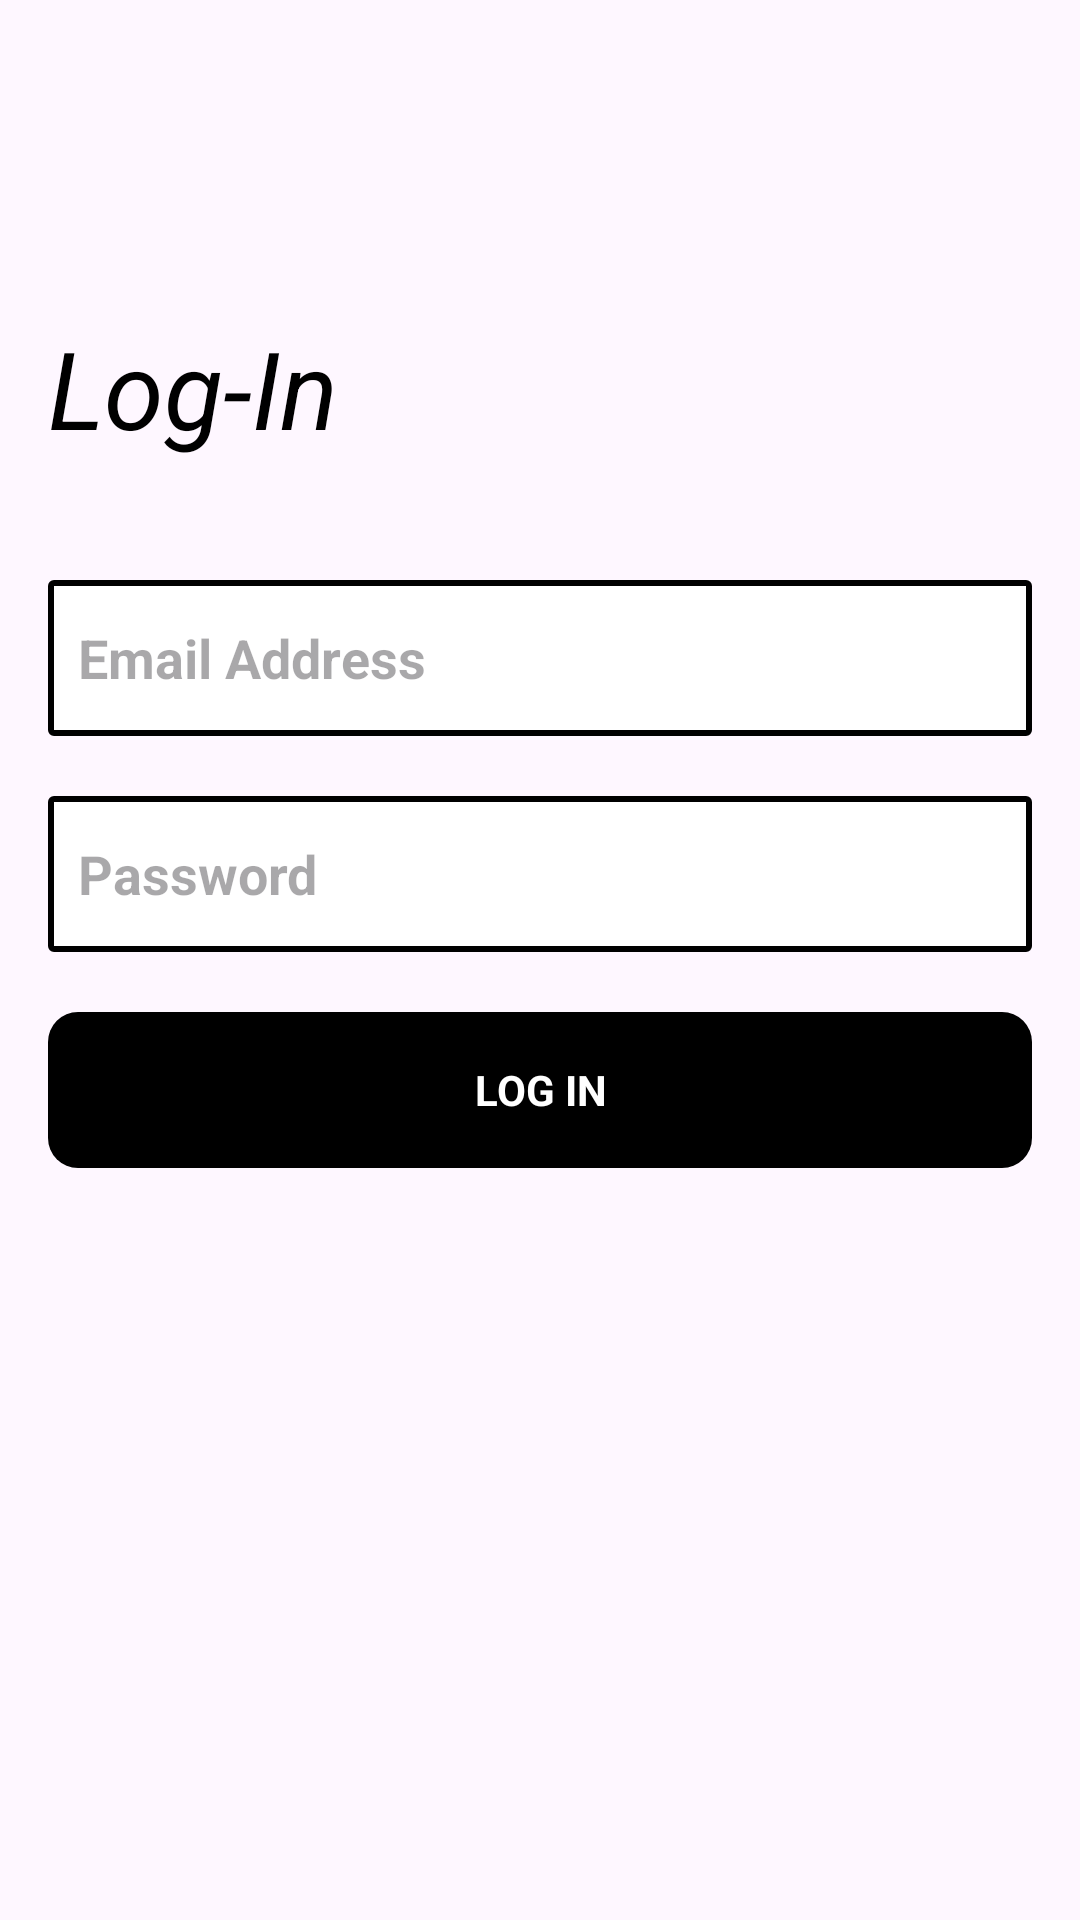

Produce the Android XML layout that renders to this screen, including the resource entries it uses.
<!-- AndroidManifest.xml: application theme Theme.BookPro -->
<!-- res/layout/fragment_login_screen.xml -->
<?xml version="1.0" encoding="utf-8"?>
<FrameLayout xmlns:android="http://schemas.android.com/apk/res/android"
    xmlns:tools="http://schemas.android.com/tools"
    android:layout_width="match_parent"
    android:layout_height="match_parent"
    xmlns:app="http://schemas.android.com/apk/res-auto"
    tools:context=".AuthenticationScreens.LoginScreen">

    <androidx.constraintlayout.widget.ConstraintLayout
        android:layout_width="match_parent"
        android:layout_height="match_parent"
        android:backgroundTint="@color/white">

        <ImageView
            android:id="@+id/img_back_from_login_page"
            android:layout_width="40dp"
            android:layout_height="40dp"
            android:layout_marginTop="40dp"
            android:src="@drawable/back_arrow"
            android:layout_marginStart="16dp"
            android:padding="10dp"
            app:layout_constraintStart_toStartOf="parent"
            app:layout_constraintTop_toTopOf="parent" />

        <TextView
            android:id="@+id/txt_login"
            android:layout_width="wrap_content"
            android:layout_height="wrap_content"
            app:layout_constraintStart_toStartOf="parent"
            android:textSize="36sp"
            android:textColor="@color/black"
            android:textStyle="italic"
            android:layout_marginStart="16dp"
            android:layout_marginTop="25dp"
            app:layout_constraintTop_toBottomOf="@id/img_back_from_login_page"
            android:text="@string/login_lower_case"/>

        <EditText
            android:id="@+id/edttxt_email_address"
            android:layout_width="match_parent"
            android:layout_height="52dp"
            android:layout_marginTop="40dp"
            android:paddingStart="10dp"
            android:paddingEnd="10dp"
            android:textColor="@color/black"
            android:textStyle="bold"
            android:inputType="textEmailAddress"
            android:layout_marginStart="16dp"
            android:layout_marginEnd="16dp"
            android:hint="@string/email_address"
            android:background="@drawable/square_border_background"
            app:layout_constraintStart_toStartOf="parent"
            app:layout_constraintEnd_toEndOf="parent"
            app:layout_constraintTop_toBottomOf="@id/txt_login"/>

        <EditText
            android:id="@+id/edttxt_password"
            android:layout_width="match_parent"
            android:layout_height="52dp"
            android:layout_marginTop="20dp"
            android:paddingStart="10dp"
            android:paddingEnd="10dp"
            android:hint="@string/password"
            android:textStyle="bold"
            android:layout_marginStart="16dp"
            android:layout_marginEnd="16dp"
            android:inputType="textPassword"
            android:background="@drawable/square_border_background"
            app:layout_constraintStart_toStartOf="parent"
            app:layout_constraintEnd_toEndOf="parent"
            app:layout_constraintTop_toBottomOf="@id/edttxt_email_address"
            />

        <TextView
            android:id="@+id/btn_login"
            android:layout_width="match_parent"
            android:layout_height="52dp"
            android:layout_marginTop="20dp"
            android:gravity="center"
            android:textColor="@color/white"
            android:textStyle="bold"
            android:layout_marginStart="16dp"
            android:layout_marginEnd="16dp"
            android:background="@drawable/rounded_corners"
            android:backgroundTint="#000000"
            app:layout_constraintStart_toStartOf="parent"
            app:layout_constraintEnd_toEndOf="parent"
            app:layout_constraintTop_toBottomOf="@id/edttxt_password"
            android:text="@string/log_in"/>


    </androidx.constraintlayout.widget.ConstraintLayout>

</FrameLayout>
<!-- resources referenced by this layout -->
<resources>
  <!-- drawable rounded_corners (drawable) -->
  <?xml version="1.0" encoding="utf-8"?>
  <shape xmlns:android="http://schemas.android.com/apk/res/android">
      <corners  android:radius="10dp"/>
      <solid android:color="@color/black">
  
      </solid>
  </shape>
  <!-- drawable square_border_background (drawable) -->
  <?xml version="1.0" encoding="utf-8"?>
  <shape xmlns:android="http://schemas.android.com/apk/res/android"
      android:shape="rectangle" >
      <solid android:color="@android:color/white" />
      <corners  android:radius="1dp"/>
      <stroke android:width="2dip" android:color="#000000"/>
  </shape>
  <string name="email_address">Email Address</string>
  <string name="log_in">LOG IN</string>
  <string name="login_lower_case">Log-In</string>
  <string name="password">Password</string>
  <style name="Theme.BookPro" parent="Base.Theme.BookPro" />
  <style name="Base.Theme.BookPro" parent="Theme.Material3.DayNight.NoActionBar">
          
          
      </style>
  <!-- not gathered from this repository: default colours our renderer supplied (Android Studio template values) -->
  <color name="black">#FF000000</color>
  <color name="white">#FFFFFFFF</color>
</resources>
